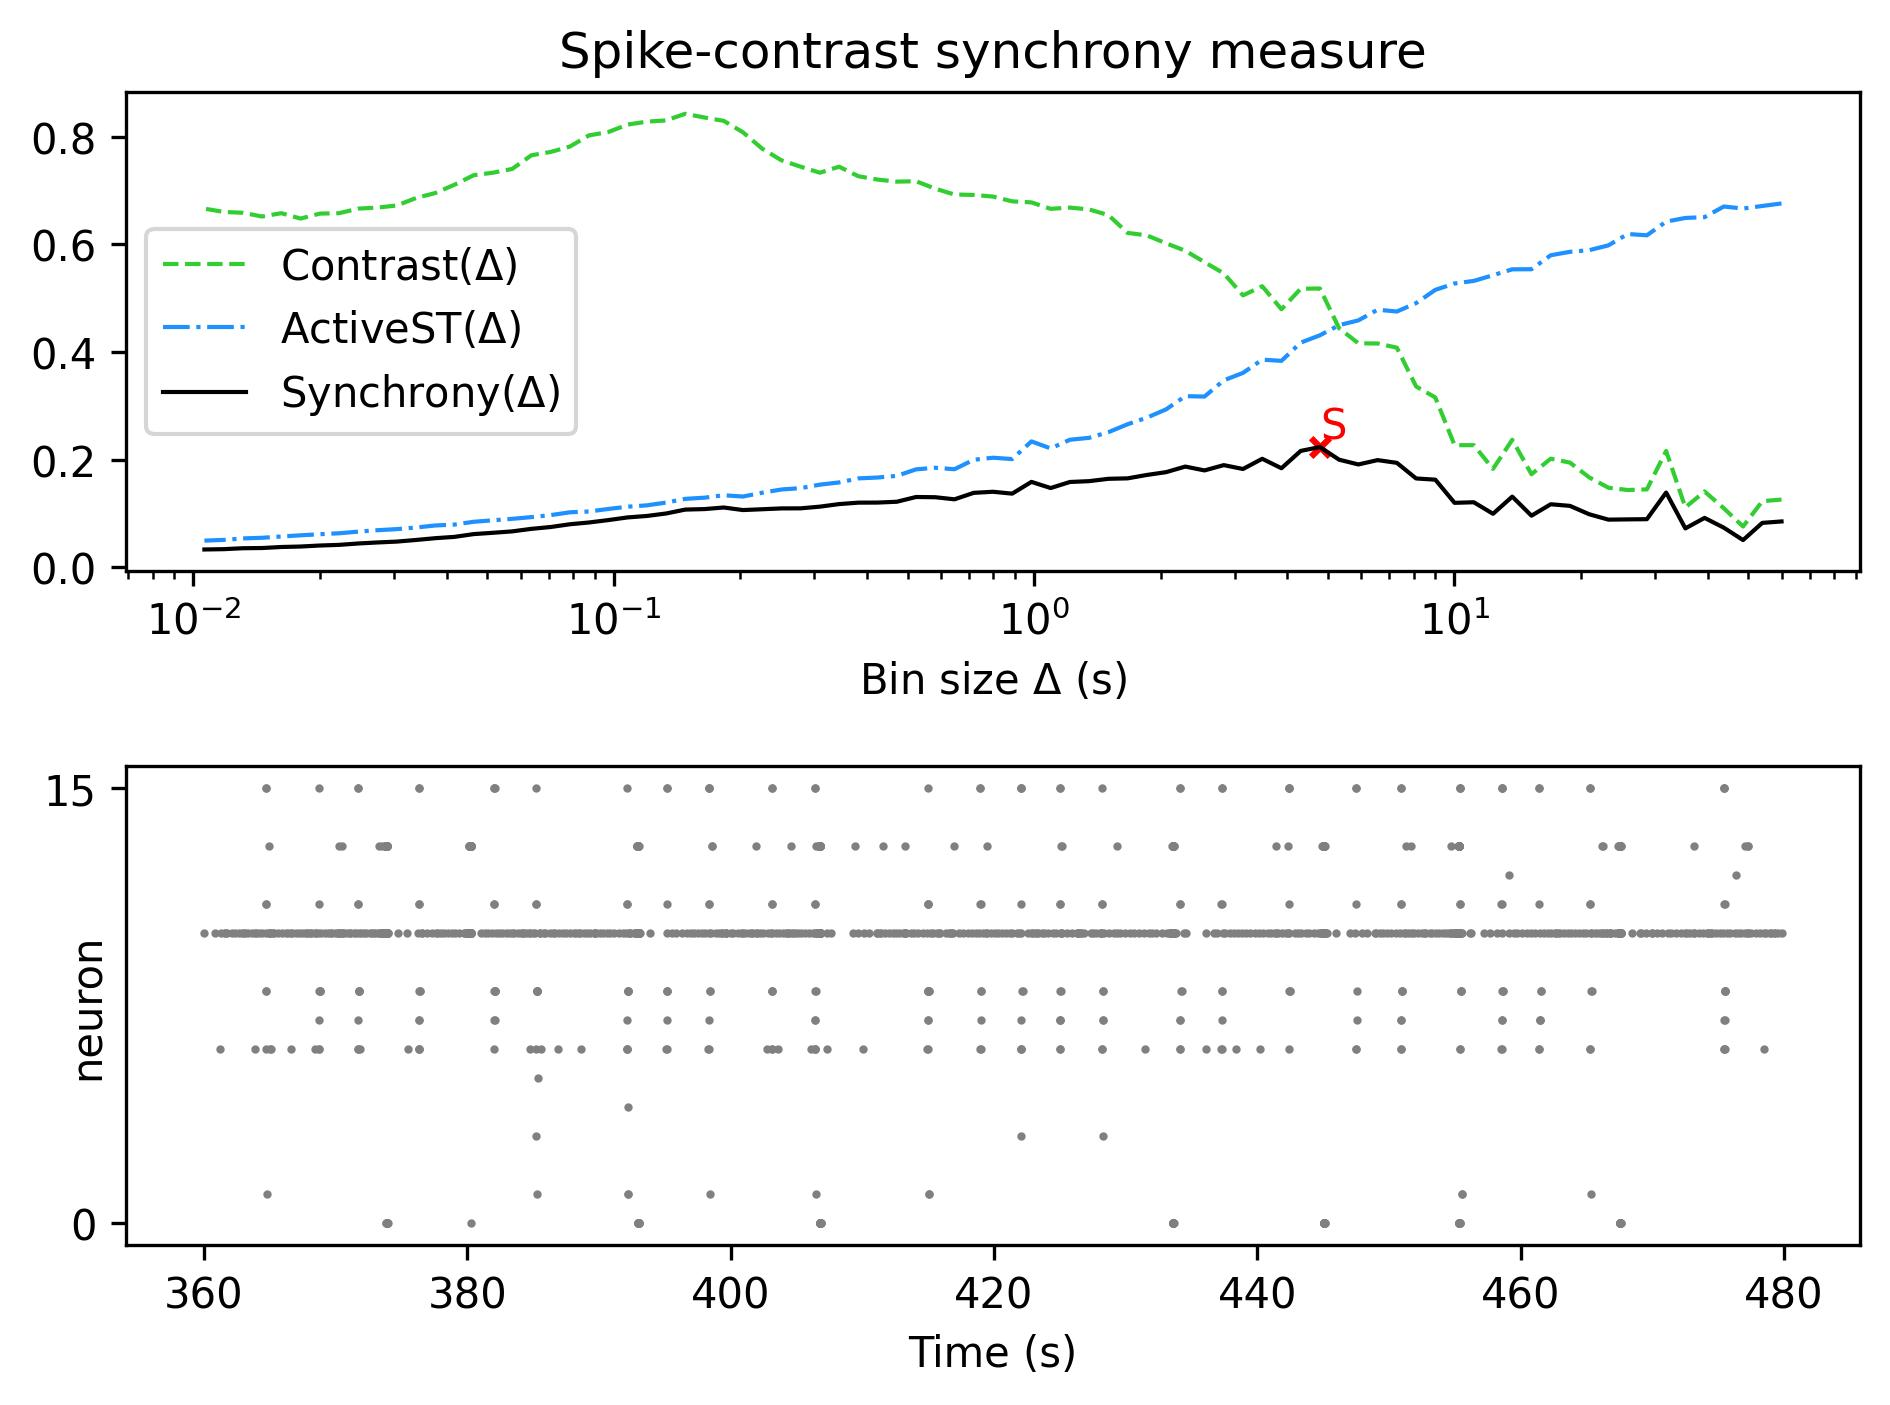

Data behind this chart, as committed beside it:
, Spike-contrast (60.0 s), Spike-contrast (54.0 s), Spike-contrast (48.6 s), Spike-contrast (43.74 s), Spike-contrast (39.366 s), Spike-contrast (35.429 s), Spike-contrast (31.886 s), Spike-contrast (28.698 s), Spike-contrast (25.828 s), Spike-contrast (23.245 s), Spike-contrast (20.921 s), Spike-contrast (18.829 s), Spike-contrast (16.946 s), Spike-contrast (15.251 s), Spike-contrast (13.726 s), Spike-contrast (12.353 s), Spike-contrast (11.118 s), Spike-contrast (10.006 s), Spike-contrast (9.006 s), Spike-contrast (8.105 s), Spike-contrast (7.295 s), Spike-contrast (6.565 s), Spike-contrast (5.909 s)
0, 0.08505, 0.08239, 0.05042, 0.07347, 0.09165, 0.07215, 0.1388, 0.08927, 0.0889, 0.08842, 0.09845, 0.114, 0.117, 0.09575, 0.1312, 0.09927, 0.1207, 0.1197, 0.1627, 0.165, 0.194, 0.1991, 0.191
